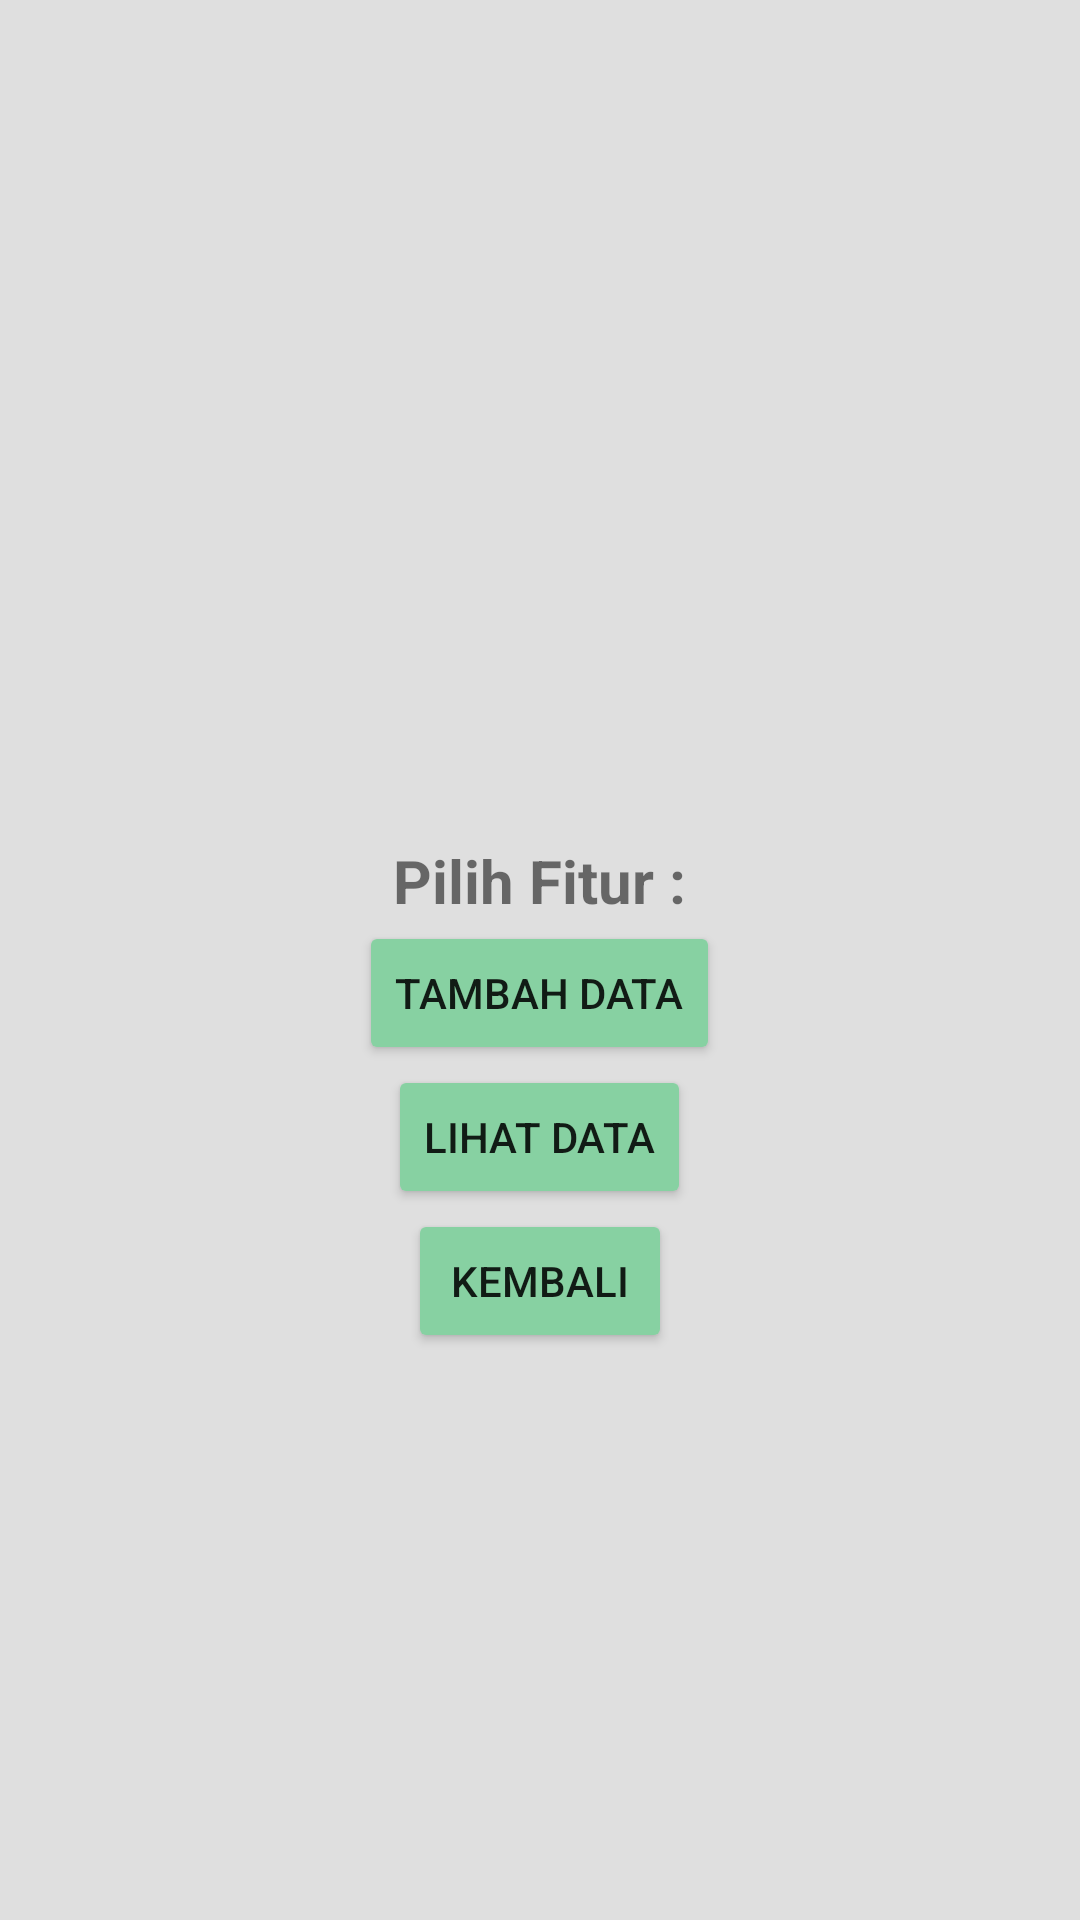

Android layout source for this screen:
<!-- AndroidManifest.xml: application theme Theme.Inventory -->
<!-- res/layout/menu.xml -->
<?xml version="1.0" encoding="utf-8"?>
<RelativeLayout xmlns:android="http://schemas.android.com/apk/res/android"
    xmlns:app="http://schemas.android.com/apk/res-auto"
    android:layout_width="match_parent"
    android:layout_height="match_parent"
    android:background="@color/gray">

    <androidx.appcompat.widget.Toolbar
        android:id="@+id/tbCreate"
        android:layout_width="match_parent"
        android:layout_height="?attr/actionBarSize"
        android:background="@drawable/bg_home_wave"
        android:theme="@style/ThemeOverlay.AppCompat.Dark.ActionBar" />

    <TextView
        android:id="@+id/nama_app"
        android:layout_width="wrap_content"
        android:layout_height="wrap_content"
        android:layout_alignParentTop="true"
        android:layout_centerHorizontal="true"
        android:layout_marginTop="280dp"
        android:text="Pilih Fitur :"
        android:textSize="20sp"
        android:textStyle="bold"
        app:layout_constraintEnd_toEndOf="parent"
        app:layout_constraintStart_toStartOf="parent"
        app:layout_constraintTop_toTopOf="parent" />

    <Button
        android:id="@+id/button_tambah"
        android:layout_width="wrap_content"
        android:layout_height="wrap_content"
        android:layout_below="@id/nama_app"
        android:layout_centerHorizontal="true"
        android:text="Tambah Data"
        app:layout_constraintEnd_toEndOf="@+id/nama_app"
        app:layout_constraintStart_toStartOf="@+id/nama_app"
        app:layout_constraintTop_toBottomOf="@+id/nama_app"
        android:backgroundTint="@color/colorPrimary"/>

    <Button
        android:id="@+id/button_view"
        android:layout_width="wrap_content"
        android:layout_height="wrap_content"
        android:layout_below="@id/button_tambah"
        android:layout_centerHorizontal="true"
        android:text="Lihat Data"
        app:layout_constraintEnd_toEndOf="@+id/button_tambah"
        app:layout_constraintStart_toStartOf="@+id/button_tambah"
        app:layout_constraintTop_toBottomOf="@+id/button_tambah"
        android:backgroundTint="@color/colorPrimary"/>
    <Button
        android:id="@+id/button_back"
        android:layout_width="wrap_content"
        android:layout_height="wrap_content"
        android:layout_below="@id/button_view"
        android:layout_centerHorizontal="true"
        android:text="Kembali"
        app:layout_constraintEnd_toEndOf="@+id/button_view"
        app:layout_constraintStart_toStartOf="@+id/button_view"
        app:layout_constraintTop_toBottomOf="@+id/button_view"
        android:backgroundTint="@color/colorPrimary"/>

</RelativeLayout>
<!-- resources referenced by this layout -->
<resources>
  <color name="colorPrimary">#87D1A2</color>
  <color name="gray">#dfdfdf</color>
  <style name="Theme.Inventory" parent="Theme.MaterialComponents.DayNight.DarkActionBar">
          
          <item name="colorPrimary">@color/purple_500</item>
          <item name="colorPrimaryVariant">@color/purple_700</item>
          <item name="colorOnPrimary">@color/white</item>
          
          <item name="colorSecondary">@color/teal_200</item>
          <item name="colorSecondaryVariant">@color/teal_700</item>
          <item name="colorOnSecondary">@color/black</item>
          
          <item name="android:statusBarColor">?attr/colorPrimaryVariant</item>
          
          <item name="windowActionBar">false</item>
          <item name="windowNoTitle">true</item>
      </style>
  <color name="purple_500">#FF6200EE</color>
  <color name="purple_700">#FF3700B3</color>
  <color name="white">#FFFFFFFF</color>
  <color name="teal_200">#FF03DAC5</color>
  <color name="teal_700">#FF018786</color>
  <color name="black">#FF000000</color>
</resources>
